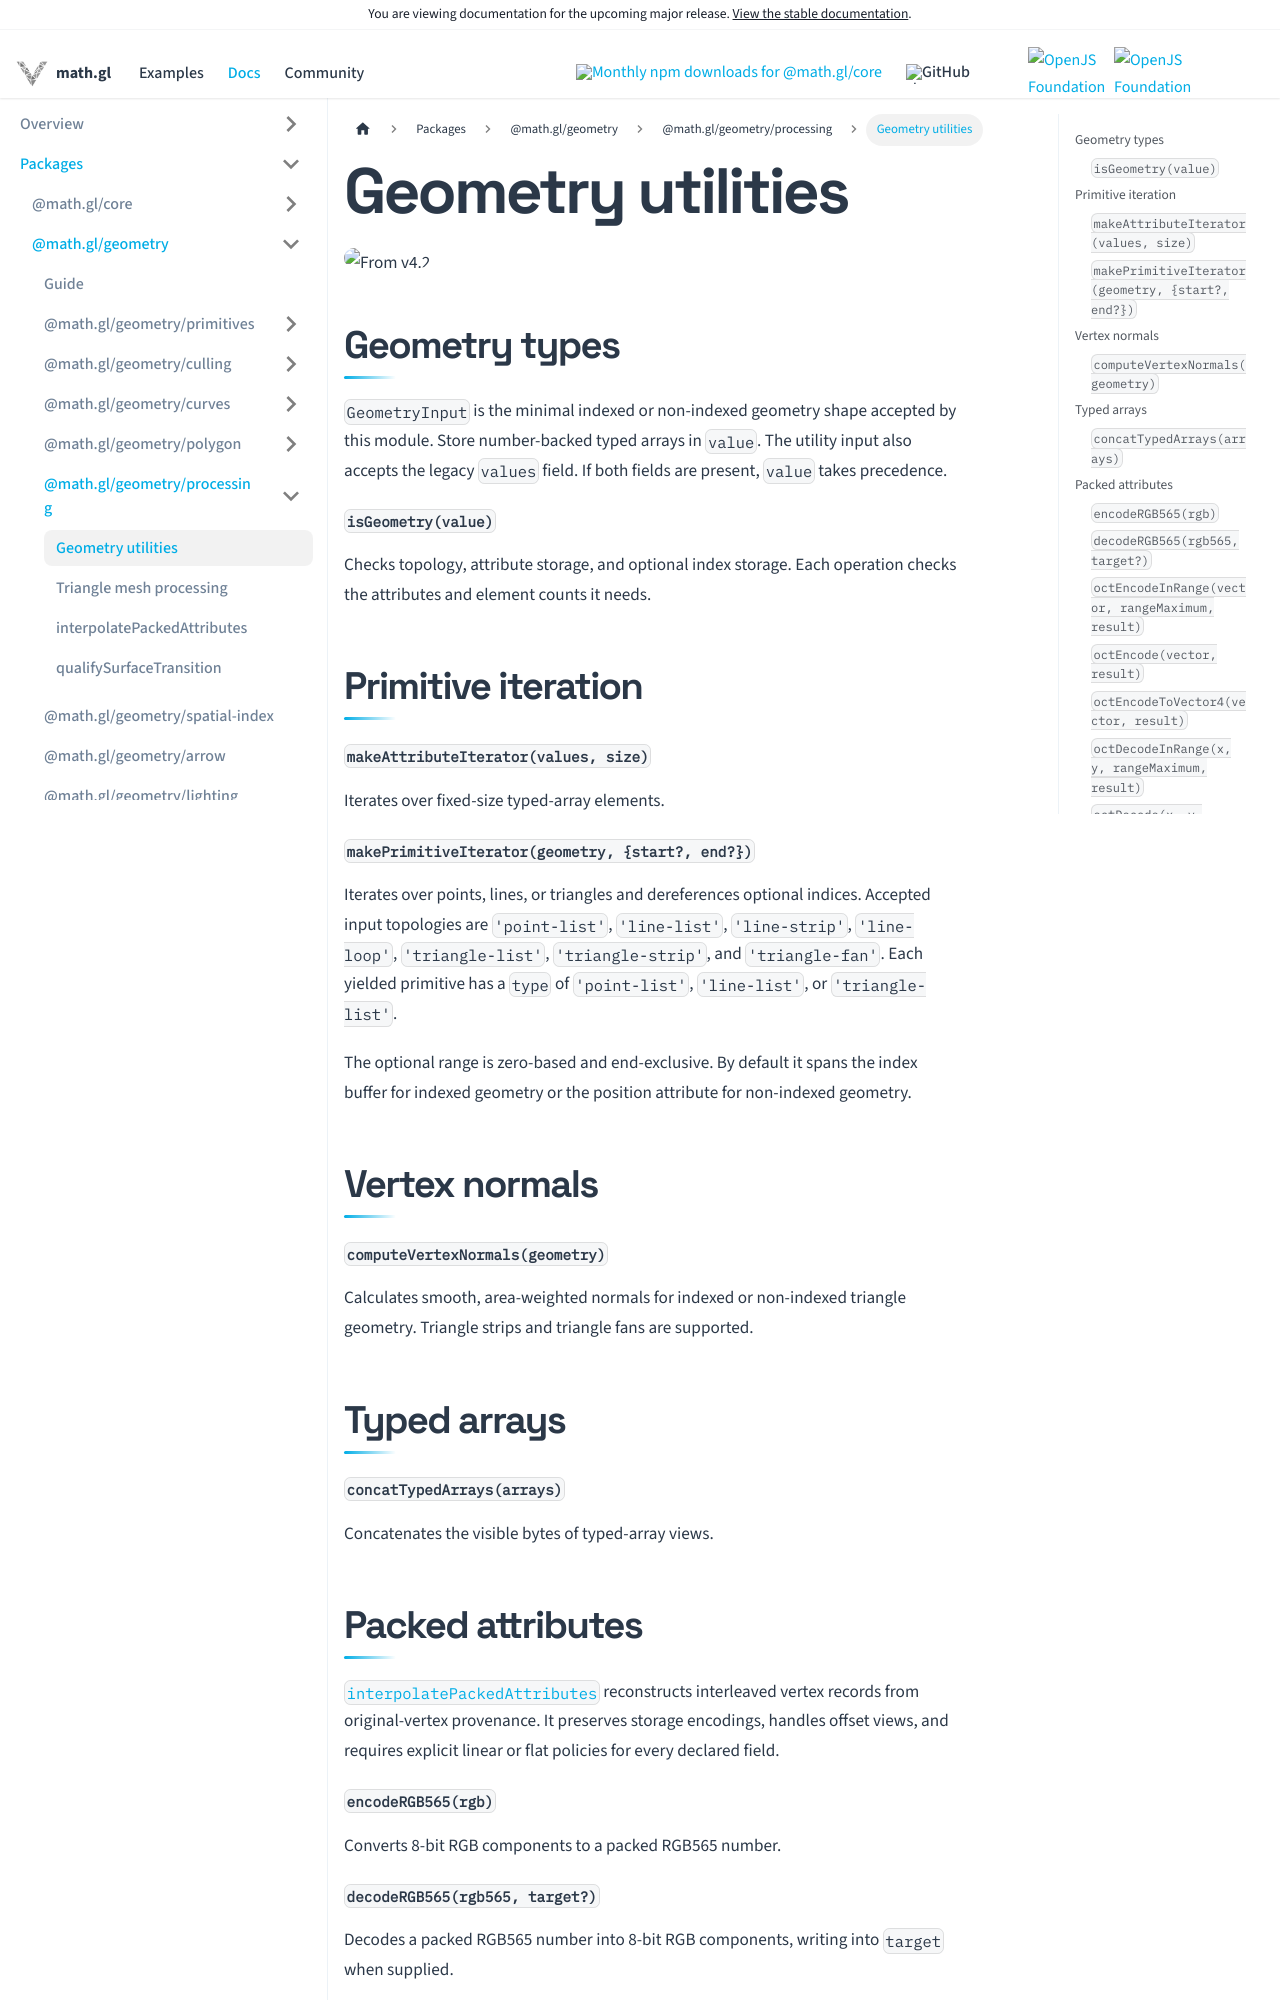

repository: visgl/math.gl · page: next/docs/modules/geometry/processing/api-reference/geometry-utils.html · generator: docusaurus

# Geometry utilities

<p class="badges">
  <img src="https://img.shields.io/badge/From-v4.2-blue.svg?style=flat-square" alt="From v4.2" />
</p>

## Geometry types

`GeometryInput` is the minimal indexed or non-indexed geometry shape accepted by this module.
Store number-backed typed arrays in `value`. The utility input also accepts the legacy
`values` field. If both fields are present, `value` takes precedence.

#### `isGeometry(value)`

Checks topology, attribute storage, and optional index storage. Each operation checks
the attributes and element counts it needs.

## Primitive iteration

#### `makeAttributeIterator(values, size)`

Iterates over fixed-size typed-array elements.

#### `makePrimitiveIterator(geometry, {start?, end?})`

Iterates over points, lines, or triangles and dereferences optional
indices. Accepted input topologies are `'point-list'`, `'line-list'`, `'line-strip'`,
`'line-loop'`, `'triangle-list'`, `'triangle-strip'`, and `'triangle-fan'`. Each yielded
primitive has a `type` of `'point-list'`, `'line-list'`, or `'triangle-list'`.

The optional range is zero-based and end-exclusive. By default it spans the index buffer
for indexed geometry or the position attribute for non-indexed geometry.

## Vertex normals

#### `computeVertexNormals(geometry)`

Calculates smooth, area-weighted normals for indexed or non-indexed
triangle geometry. Triangle strips and triangle fans are supported.

## Typed arrays

#### `concatTypedArrays(arrays)`

Concatenates the visible bytes of typed-array views.

## Packed attributes

[`interpolatePackedAttributes`](./interpolate-packed-attributes.md) reconstructs interleaved
vertex records from original-vertex provenance. It preserves storage encodings, handles offset
views, and requires explicit linear or flat policies for every declared field.

#### `encodeRGB565(rgb)`

Converts 8-bit RGB components to a packed RGB565 number.
